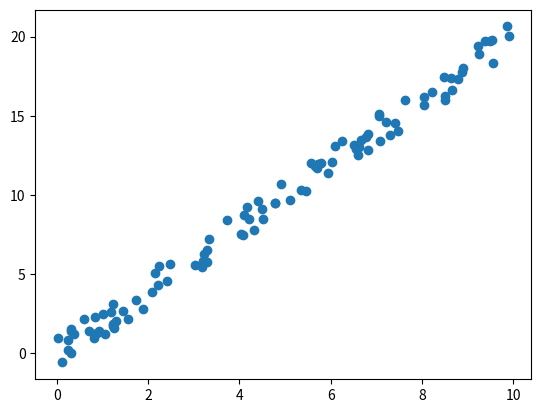

Python code for this plot:
import numpy as np
import random
import matplotlib.pyplot as plt

x = [round(10 * random.random(), 2) for _ in range(100)]  # m * n
y = [[round(2 * i + random.uniform(-1, 1), 2)] for i in x]  # m * 1
y = np.array(y)
x_mat = np.array([[1, i] for i in x])  # m * (n + 1)
w = np.array([[1], [1]])  # m * 1
plt.scatter(x, y)

epoches = 100000
learning_rate = 0.001
for i in range(epoches):
    h = np.dot(x_mat, w)
    w = w - (1 / 100) * learning_rate * np.dot(np.transpose(x_mat), (h - y))
    print(w)

